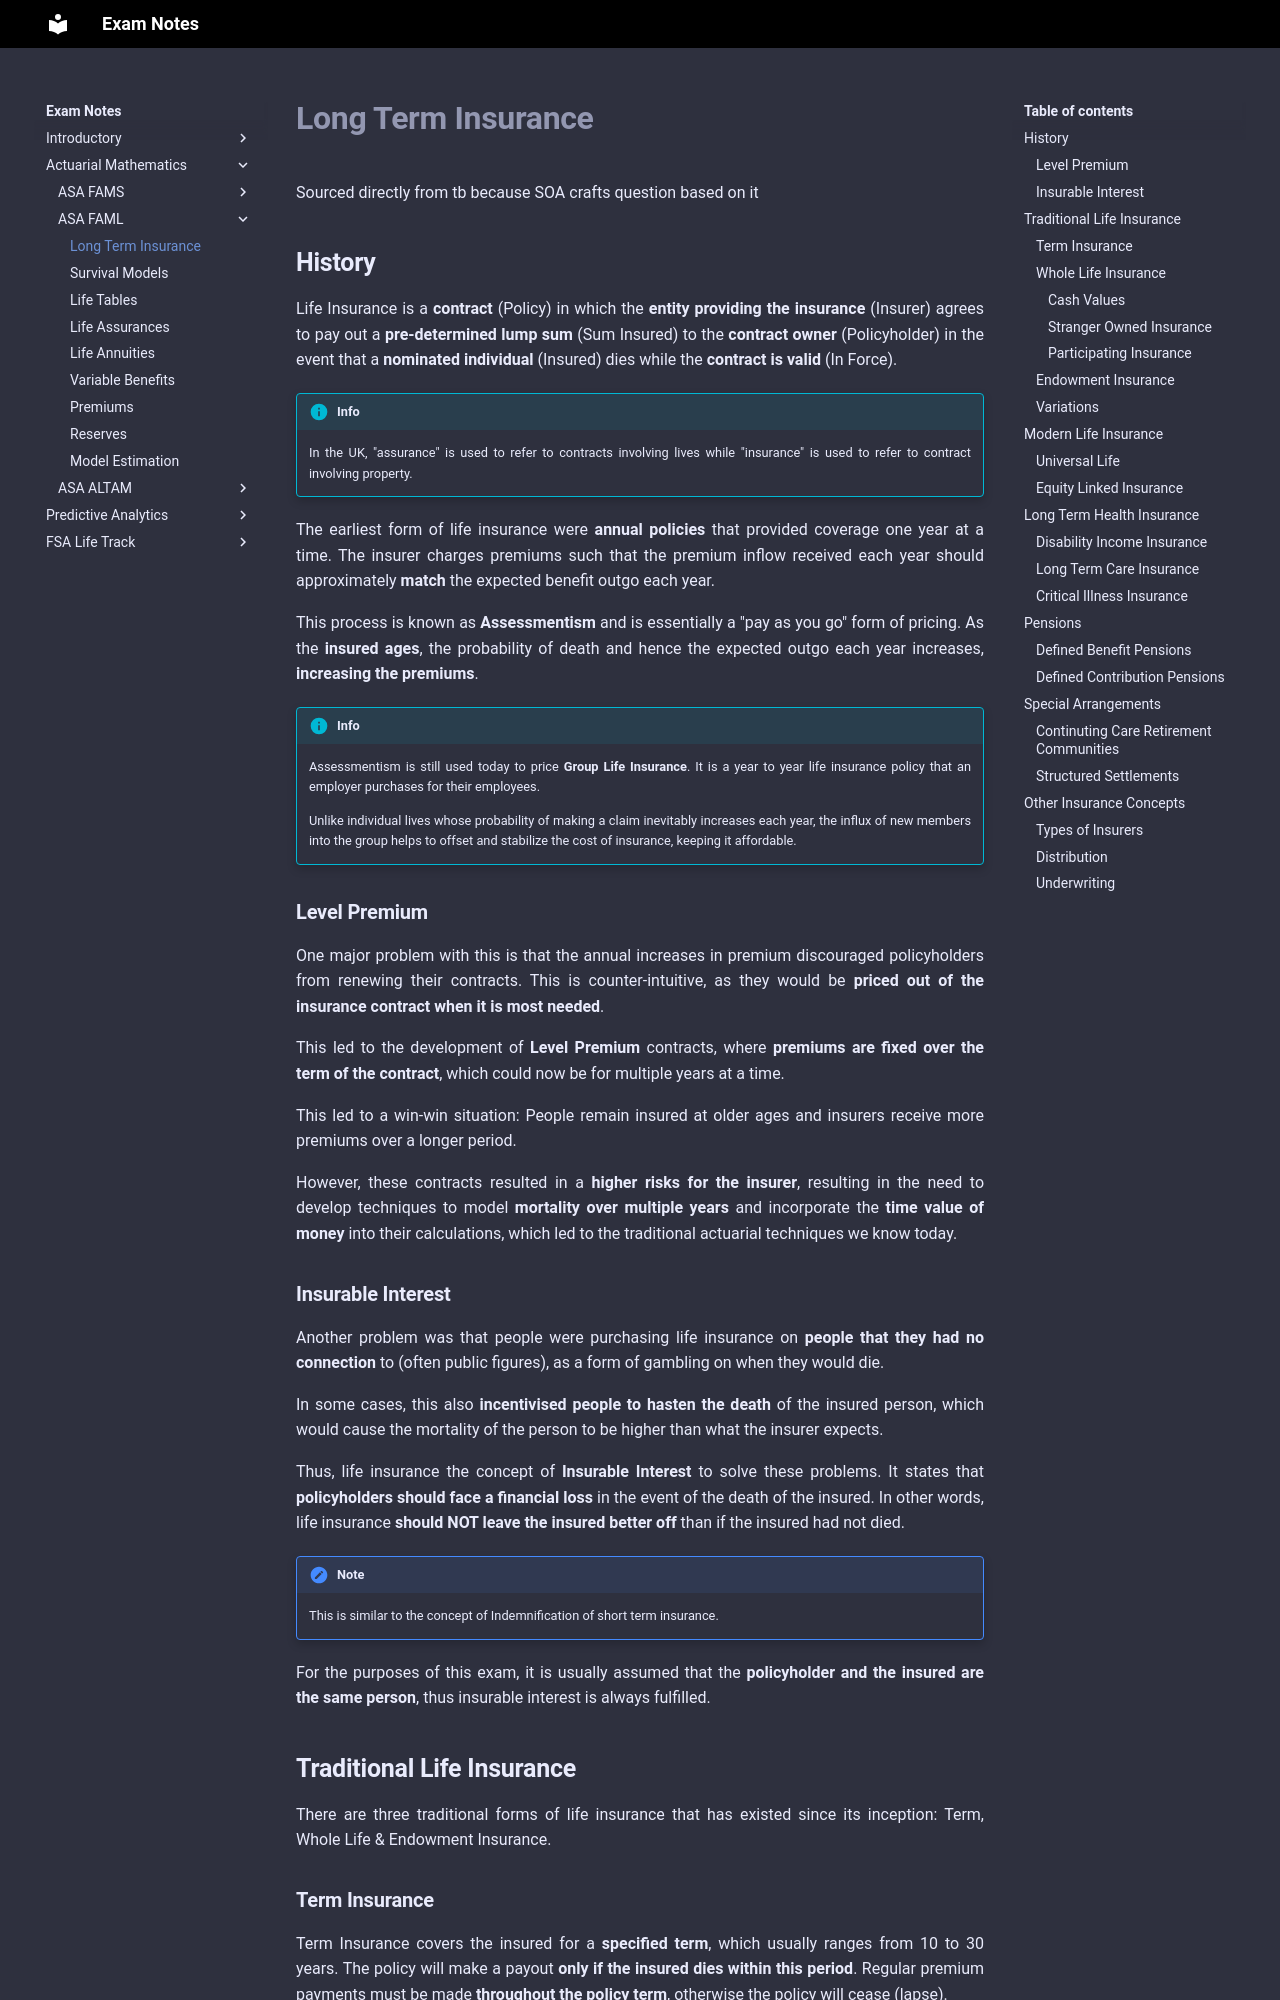

repository: Sleepypiggi/Exam_Notes · page: 2_ACTUARIAL_MATHEMATICS/1_ASA_FAML/0. Long Term Insurance/index.html · generator: mkdocs

# **Long Term Insurance**

Sourced directly from tb because SOA crafts question based on it

## **History**

Life Insurance is a **contract** (Policy) in which the **entity providing the insurance** (Insurer) agrees to pay out a **pre-determined lump sum** (Sum Insured) to the **contract owner** (Policyholder) in the event that a **nominated individual** (Insured) dies while the **contract is valid** (In Force).

!!! Info

    In the UK, "assurance" is used to refer to contracts involving lives while "insurance" is used to refer to contract involving property.

The earliest form of life insurance were **annual policies** that provided coverage one year at a time. The insurer charges premiums such that the premium inflow received each year should approximately **match** the expected benefit outgo each year.

This process is known as **Assessmentism** and is essentially a "pay as you go" form of pricing. As the **insured ages**, the probability of death and hence the expected outgo each year increases, **increasing the premiums**.

!!! Info

    Assessmentism is still used today to price **Group Life Insurance**. It is a year to year life insurance policy that an employer purchases for their employees.

    Unlike individual lives whose probability of making a claim inevitably increases each year, the influx of new members into the group helps to offset and stabilize the cost of insurance, keeping it affordable.

### **Level Premium**

One major problem with this is that the annual increases in premium discouraged policyholders from renewing their contracts. This is counter-intuitive, as they would be **priced out of the insurance contract when it is most needed**.

This led to the development of **Level Premium** contracts, where **premiums are fixed over the term of the contract**, which could now be for multiple years at a time.

This led to a win-win situation: People remain insured at older ages and insurers receive more premiums over a longer period.

However, these contracts resulted in a **higher risks for the insurer**, resulting in the need to develop techniques to model **mortality over multiple years** and incorporate the **time value of money** into their calculations, which led to the traditional actuarial techniques we know today.

### **Insurable Interest**

Another problem was that people were purchasing life insurance on **people that they had no connection** to (often public figures), as a form of gambling on when they would die.

In some cases, this also **incentivised people to hasten the death** of the insured person, which would cause the mortality of the person to be higher than what the insurer expects.

Thus, life insurance the concept of **Insurable Interest** to solve these problems. It states that **policyholders should face a financial loss** in the event of the death of the insured. In other words, life insurance **should NOT leave the insured better off** than if the insured had not died.

!!! Note

    This is similar to the concept of Indemnification of short term insurance.

For the purposes of this exam, it is usually assumed that the **policyholder and the insured are the same person**, thus insurable interest is always fulfilled.

## **Traditional Life Insurance**

There are three traditional forms of life insurance that has existed since its inception: Term, Whole Life & Endowment Insurance.
